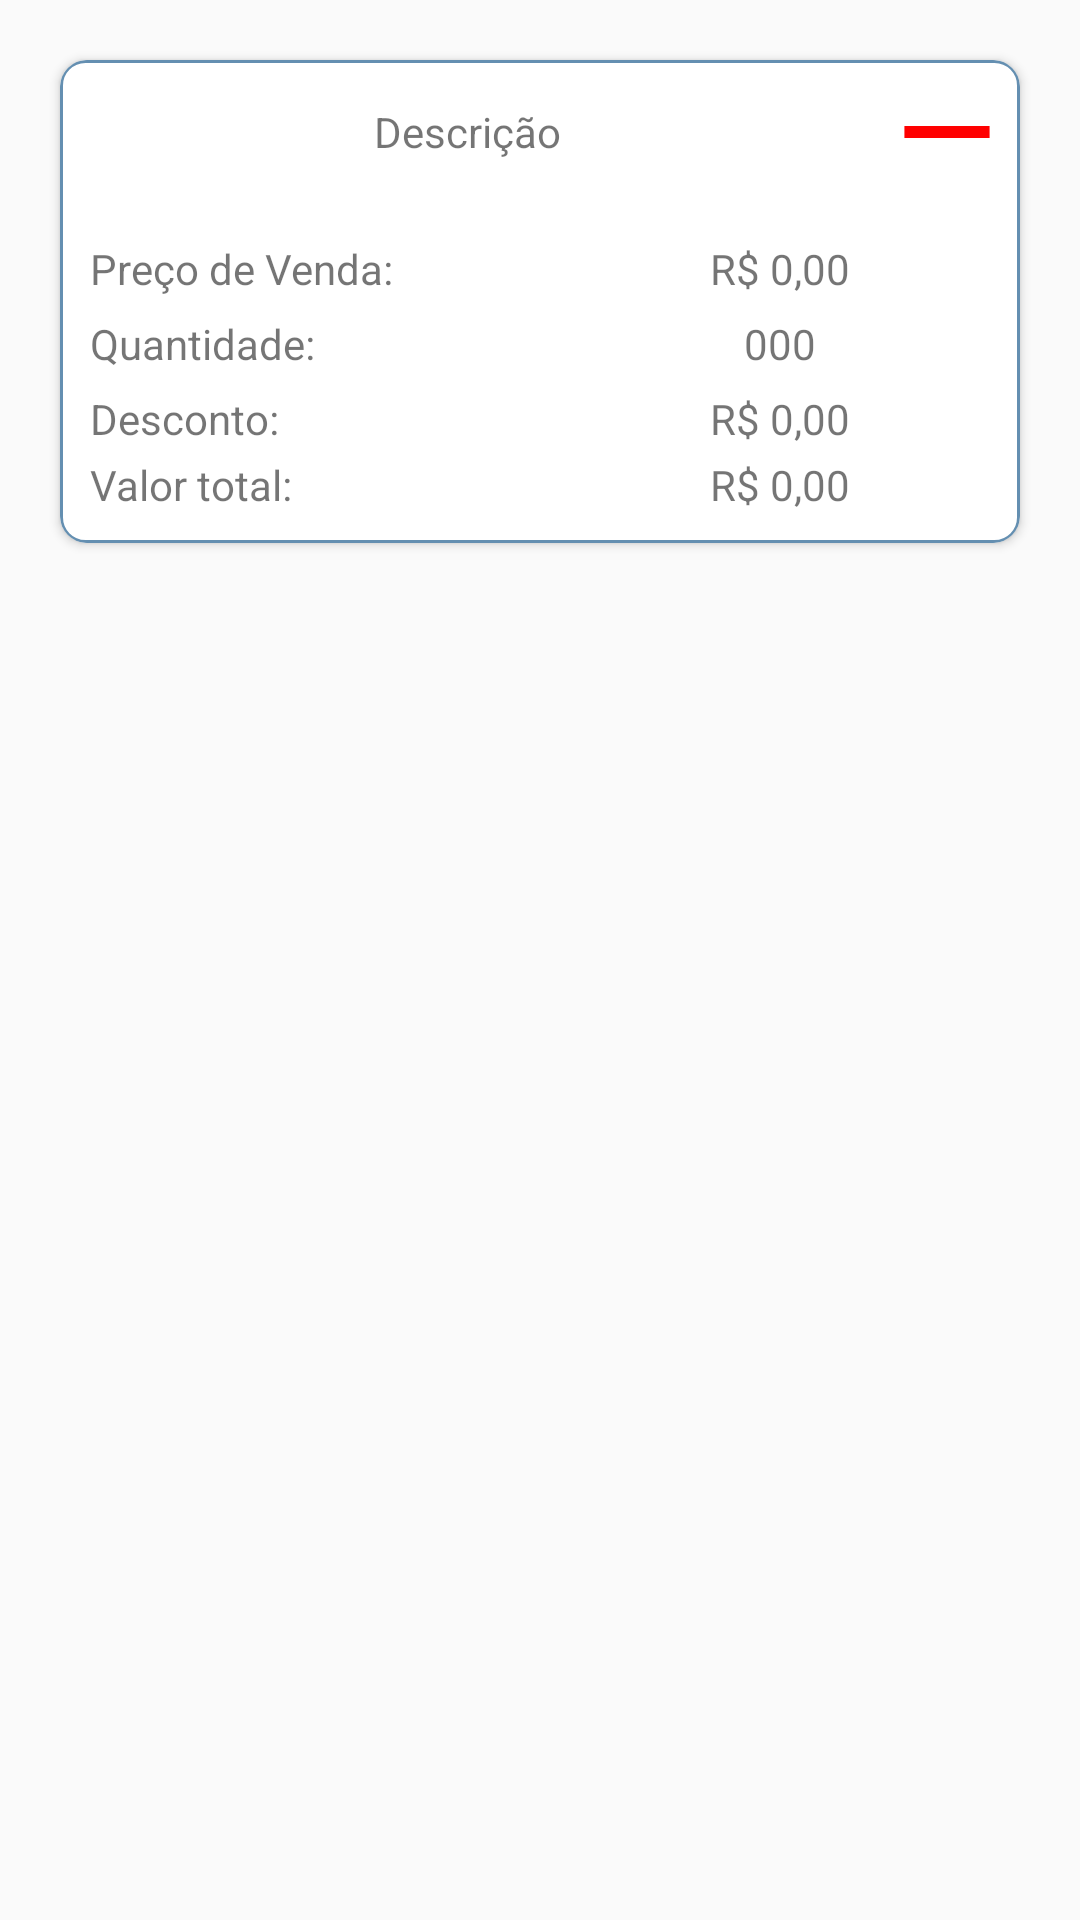

Write the Android layout XML for this screen, with the resource values it uses.
<!-- AndroidManifest.xml: application theme AppTheme -->
<!-- res/layout/adapter_itens_add_pedido.xml -->
<?xml version="1.0" encoding="utf-8"?>
<LinearLayout xmlns:android="http://schemas.android.com/apk/res/android"
    android:layout_width="match_parent"
    android:layout_height="match_parent"
    xmlns:app="http://schemas.android.com/apk/res-auto"
    android:orientation="vertical">

    <LinearLayout
        android:layout_width="match_parent"
        android:layout_height="wrap_content">

        <androidx.cardview.widget.CardView
            android:layout_width="match_parent"
            android:layout_height="match_parent"
            android:layout_margin="20dp"
            app:cardCornerRadius="9dp">

            <FrameLayout
                android:background="@drawable/bordaslistapedidos"
                android:layout_width="match_parent"
                android:layout_height="wrap_content">
                <LinearLayout
                    android:layout_width="match_parent"
                    android:layout_height="wrap_content"
                    android:orientation="horizontal">

                    <TextView android:id="@+id/descricaoProdutoAdapter"
                        android:layout_width="match_parent"
                        android:layout_height="wrap_content"
                        android:textAlignment="center"
                        android:text="Descrição"
                        android:layout_weight="0.5"/>

                    <Button
                        android:layout_width="wrap_content"
                        android:layout_height="wrap_content"
                        android:layout_weight="0.4"
                        android:background="@drawable/ic_remove_24px"/>
                </LinearLayout>
                <LinearLayout
                    android:layout_width="match_parent"
                    android:layout_height="match_parent"
                    android:layout_marginTop="50dp"
                    android:orientation="horizontal">


                    <TextView
                        android:layout_width="match_parent"
                        android:layout_height="wrap_content"
                        android:layout_margin="10dp"
                        android:inputType="numberDecimal"
                        android:text="Preço de Venda:"
                        android:layout_weight="0.5"/>

                    <TextView android:id="@+id/precoVendaAdapter"
                        android:layout_width="match_parent"
                        android:layout_height="wrap_content"
                        android:layout_margin="10dp"
                        android:layout_weight="0.5"
                        android:text="R$ 0,00"
                        android:inputType="numberDecimal"
                        android:textAlignment="center"/>

                </LinearLayout>

                <LinearLayout
                    android:layout_width="match_parent"
                    android:layout_height="wrap_content"
                    android:layout_marginTop="75dp"
                    android:orientation="horizontal">

                    <TextView
                        android:layout_width="match_parent"
                        android:layout_height="wrap_content"
                        android:layout_margin="10dp"
                        android:text="Quantidade:"
                        android:layout_weight="0.5"/>

                    <TextView android:id="@+id/quantidadeAdapter"
                        android:layout_width="match_parent"
                        android:layout_height="wrap_content"
                        android:layout_margin="10dp"
                        android:layout_weight="0.5"
                        android:text="000"
                        android:textAlignment="center"/>

                </LinearLayout>

                <LinearLayout
                    android:layout_width="match_parent"
                    android:layout_height="wrap_content"
                    android:layout_marginTop="100dp"
                    android:orientation="horizontal">

                    <TextView
                        android:layout_width="match_parent"
                        android:layout_height="wrap_content"
                        android:layout_margin="10dp"
                        android:text="Desconto:"
                        android:layout_weight="0.5"/>

                    <TextView android:id="@+id/descontoProdutoAdapter"
                        android:layout_width="match_parent"
                        android:layout_height="wrap_content"
                        android:layout_margin="10dp"
                        android:layout_weight="0.5"
                        android:text="R$ 0,00"
                        android:textAlignment="center"/>

                </LinearLayout>

                <LinearLayout
                    android:layout_width="match_parent"
                    android:layout_height="wrap_content"
                    android:layout_marginTop="122dp"
                    android:orientation="horizontal">


                    <TextView
                        android:layout_width="match_parent"
                        android:layout_height="wrap_content"
                        android:layout_margin="10dp"
                        android:text="Valor total:"
                        android:layout_weight="0.5"/>

                    <TextView android:id="@+id/valorTotalProdutoAdapter"
                        android:layout_width="match_parent"
                        android:layout_height="wrap_content"
                        android:layout_margin="10dp"
                        android:layout_weight="0.5"
                        android:text="R$ 0,00"
                        android:textAlignment="center"/>

                </LinearLayout>
            </FrameLayout>

        </androidx.cardview.widget.CardView>
    </LinearLayout>
</LinearLayout>
<!-- resources referenced by this layout -->
<resources>
  <!-- drawable bordaslistapedidos (drawable) -->
  <?xml version="1.0" encoding="utf-8"?>
  <shape xmlns:android="http://schemas.android.com/apk/res/android">
      <corners
          android:radius="8dp"/>
      <stroke
          android:width="1dp"
          android:color="@color/colorPrimary"/>
  </shape>
  <!-- drawable ic_remove_24px (drawable) -->
  <vector xmlns:android="http://schemas.android.com/apk/res/android"
      android:width="24dp"
      android:height="24dp"
      android:viewportWidth="24"
      android:viewportHeight="24">
    <path
        android:pathData="M19,13H5v-2h14v2z"
        android:fillColor="#FF0000"/>
  </vector>
  <style name="AppTheme" parent="Theme.AppCompat.Light.DarkActionBar">
          
          <item name="colorPrimary">@color/colorPrimary</item>
          <item name="colorPrimaryDark">@color/colorPrimaryDark</item>
          <item name="colorAccent">@color/colorAccent</item>
      </style>
  <color name="colorPrimary">#648FB1</color>
  <color name="colorPrimaryDark">#648FB1</color>
  <color name="colorAccent">#009688</color>
</resources>
